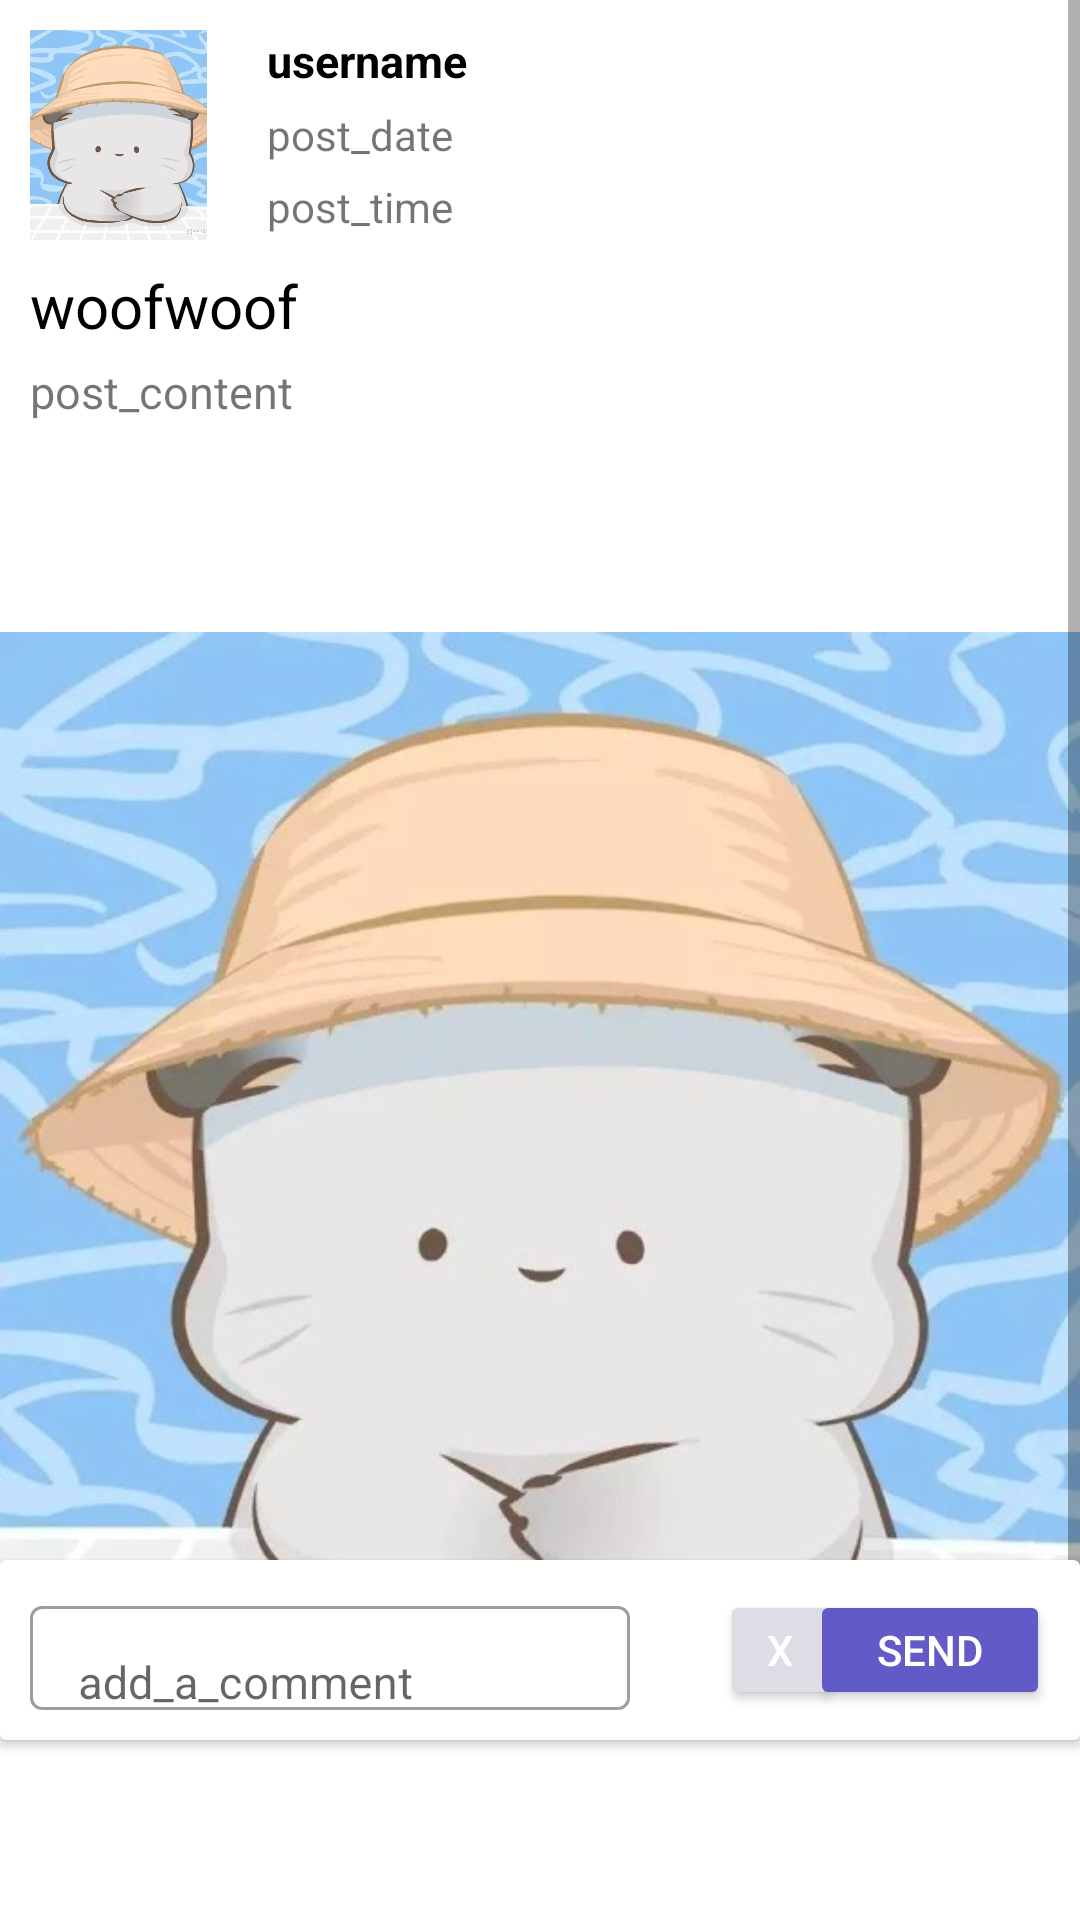

Produce the Android XML layout that renders to this screen, including the resource entries it uses.
<!-- AndroidManifest.xml: application theme Theme.Nav01 -->
<!-- res/layout/activity_post_details.xml -->
<?xml version="1.0" encoding="utf-8"?>
<androidx.constraintlayout.widget.ConstraintLayout
    xmlns:android="http://schemas.android.com/apk/res/android"
    xmlns:app="http://schemas.android.com/apk/res-auto"
    xmlns:tools="http://schemas.android.com/tools"
    android:layout_width="match_parent"
    android:layout_height="match_parent"
    tools:context=".post.PostDetailsActivity">

    <ScrollView
        android:id="@+id/postSummary"
        android:layout_width="match_parent"
        android:layout_height="600dp"
        app:layout_constraintBottom_toTopOf="@id/commentList"

        app:layout_constraintTop_toTopOf="parent"
        tools:layout_editor_absoluteX="0dp">
        <RelativeLayout
            android:layout_width="match_parent"
            android:layout_height="wrap_content">


            <com.google.android.material.imageview.ShapeableImageView
                android:id="@+id/head"
                android:layout_width="59dp"
                android:layout_height="70dp"
                android:layout_marginStart="10dp"
                android:layout_marginTop="10dp"
                android:layout_marginEnd="10dp"
                android:layout_marginBottom="10dp"
                android:scaleType="centerCrop"
                android:src="@drawable/head" />

            <TextView
                android:id="@+id/username"
                android:layout_width="wrap_content"
                android:layout_height="wrap_content"
                android:layout_marginStart="10dp"
                android:layout_marginTop="10dp"
                android:layout_toEndOf="@id/head"
                android:text="username"
                android:textColor="@color/black"
                android:textSize="15sp"
                android:textStyle="bold" />


            <TextView
                android:id="@+id/date"
                android:layout_width="wrap_content"
                android:layout_height="wrap_content"
                android:layout_below="@id/username"
                android:layout_marginStart="10dp"
                android:layout_marginTop="5dp"
                android:layout_toEndOf="@id/head"
                android:drawablePadding="2dp"
                android:text="post_date" />

            <TextView
                android:id="@+id/time"
                android:layout_width="match_parent"
                android:layout_height="wrap_content"
                android:layout_below="@id/username"
                android:layout_alignStart="@+id/date"
                android:layout_marginStart="0dp"
                android:layout_marginLeft="-69dp"
                android:layout_marginTop="29dp"
                android:layout_marginRight="89dp"

                android:layout_toRightOf="@id/date"
                android:drawablePadding="2dp"
                android:text="post_time" />

            <TextView
                android:id="@+id/title"
                android:layout_width="match_parent"
                android:layout_height="wrap_content"
                android:layout_below="@id/time"
                android:layout_marginStart="10dp"
                android:layout_marginTop="10dp"

                android:textColor="@color/black"
                android:text="woofwoof"
                android:textSize="20sp"/>

            <TextView
                android:id="@+id/content"
                android:layout_width="match_parent"
                android:layout_height="wrap_content"
                android:layout_below="@id/title"
                android:layout_marginStart="10dp"
                android:layout_marginTop="5dp"
                android:text="post_content"
                android:textSize="15sp"/>

            <ImageView
                android:id="@+id/img"
                android:layout_width="500dp"
                android:layout_height="500dp"

                android:layout_below="@id/content"
                android:layout_marginStart="0dp"
                android:layout_marginTop="0dp"

                app:srcCompat="@drawable/head" />

        </RelativeLayout>
    </ScrollView>

    <androidx.recyclerview.widget.RecyclerView
        android:id="@+id/commentList"
        android:layout_width="match_parent"
        android:layout_height="0dp"
        android:background="@color/theme_light_purple"
        android:padding="10dp"


        app:layout_constraintBottom_toTopOf="@id/addComment"
        app:layout_constraintTop_toBottomOf="@id/postSummary" />

    <androidx.cardview.widget.CardView
        android:id="@+id/addComment"
        android:layout_width="match_parent"
        android:layout_height="0dp"
        android:text="add comment"
        app:layout_constraintBottom_toTopOf="@+id/frameLayout">

        <com.google.android.material.textfield.TextInputLayout
            android:id="@+id/commentForm"
            android:layout_width="200dp"
            android:layout_height="40dp"
            style="@style/Widget.MaterialComponents.TextInputLayout.OutlinedBox"
            android:layout_gravity="start|center"
            android:layout_margin="10dp"
            android:layout_marginHorizontal="10dp">

            <com.google.android.material.textfield.TextInputEditText
                android:id="@+id/contentForm"
                android:layout_width="match_parent"
                android:layout_height="wrap_content"
                android:gravity="top|start"
                android:hint="add_a_comment"
                android:textSize="15dp" />
        </com.google.android.material.textfield.TextInputLayout>

        <androidx.appcompat.widget.AppCompatButton
            android:id="@+id/cancelReply"
            android:layout_width="40dp"
            android:layout_height="40dp"
            android:layout_marginHorizontal="240dp"
            android:backgroundTint="@color/theme_grey"
            android:text="x"
            android:textColor="@color/white"
            android:layout_gravity="start|center"
            app:layout_constraintLeft_toLeftOf="parent"
            >
        </androidx.appcompat.widget.AppCompatButton>

        <androidx.appcompat.widget.AppCompatButton
            android:id="@+id/send"
            android:layout_width="80dp"
            android:layout_height="40dp"
            android:layout_marginHorizontal="10dp"
            android:backgroundTint="@color/theme_purple"
            android:text="send"
            android:textColor="@color/white"
            android:layout_gravity="end|center">
        </androidx.appcompat.widget.AppCompatButton>

    </androidx.cardview.widget.CardView>

    <FrameLayout
        android:id="@+id/frameLayout"
        android:layout_width="match_parent"
        android:layout_height="60dp"
        app:layout_constraintBottom_toBottomOf="parent"/>

</androidx.constraintlayout.widget.ConstraintLayout>
<!-- resources referenced by this layout -->
<resources>
  <color name="black">#FF000000</color>
  <color name="theme_grey">#DEDCE4</color>
  <color name="theme_light_purple">#F2F3FA</color>
  <color name="theme_purple">#FF615AC7</color>
  <color name="white">#FFFFFFFF</color>
  <!-- drawable head: jpg bitmap (drawable-v24, 56929 bytes) -->
  <style name="Theme.Nav01" parent="Theme.MaterialComponents.DayNight.DarkActionBar">
          
          <item name="colorPrimary">@color/purple_500</item>
          <item name="colorPrimaryVariant">@color/purple_700</item>
          <item name="colorOnPrimary">@color/white</item>
          
          <item name="colorSecondary">@color/teal_200</item>
          <item name="colorSecondaryVariant">@color/teal_700</item>
          <item name="colorOnSecondary">@color/black</item>
          
          <item name="android:statusBarColor" tools:targetApi="l">?attr/colorPrimaryVariant</item>
          
      </style>
  <color name="purple_500">#FF6200EE</color>
  <color name="purple_700">#FF3700B3</color>
  <color name="teal_200">#FF03DAC5</color>
  <color name="teal_700">#FF018786</color>
</resources>
